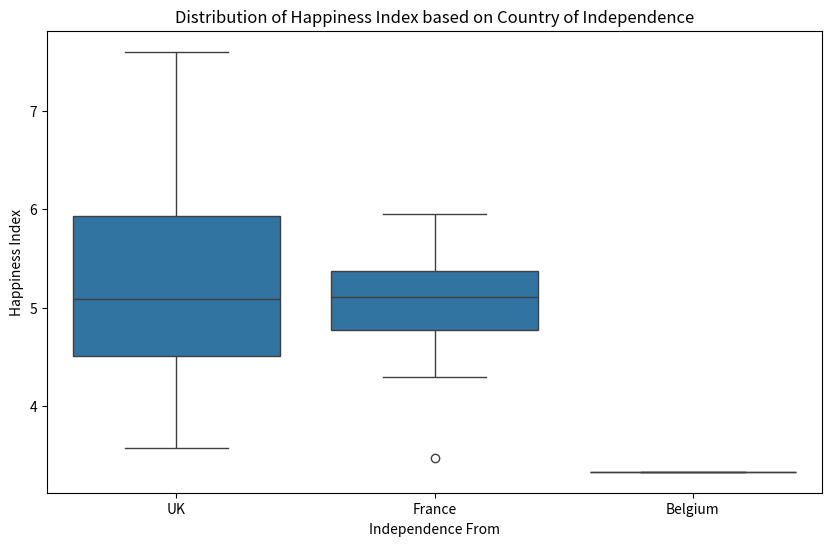

Here is the Python script that generated this plot:
# Beta Version #
# Note to be added ## 

import matplotlib.pyplot as plt
import pandas as pd
import seaborn as sns

# Assuming data is stored in a DataFrame called df
df = pd.DataFrame({
    'Country': ['India', 'Nigeria', 'Algeria', 'Kenya', 'Senegal', 'Pakistan', 'Vietnam', 'Canada', 'Australia', 'Myanmar', 'Uganda', 'Tanzania', 'Sudan', 'Rwanda', 'Bangladesh', 'Sierra Leone', 'Jamaica', 'Malta', 'Ghana', 'Malaysia', 'Zimbabwe', 'Cameroon', 'Tunisia', 'Madagascar', 'Morocco', 'Lebanon', 'Mali', 'Ivory Coast', 'Chad', 'Niger', 'Burkina Faso', 'Guinea', 'Benin', 'Central African Rep', 'Congo', 'Gabon', 'Mauritius', 'Fiji', 'Botswana', 'Papua New Guinea'],
    'Happiness Index': [3.573, 5.269, 5.233, 4.583, 5.446, 5.653, 5.353, 7.6, 7.22, 4.394, 4.432, 4.635, 4.139, 3.334, 4.694, 4.709, 5.935, 6.77, 5.088, 5.522, 4.123, 5.329, 4.804, 5.385, 5.545, 5.948, 4.983, 5.235, 4.559, 4.298, 4.769, 4.535, 4.883, 3.47, 4.805, 5.728, 6.574, 6.186, 5.099, 4.509],
    'Independence From': ['UK', 'UK', 'France', 'UK', 'France', 'UK', 'France', 'UK', 'UK', 'UK', 'UK', 'UK', 'UK', 'Belgium', 'UK', 'UK', 'UK', 'UK', 'UK', 'UK', 'UK', 'France', 'France', 'France', 'France', 'France', 'France', 'France', 'France', 'France', 'France', 'France', 'France', 'France', 'France', 'France', 'UK', 'UK', 'UK', 'UK']
})

plt.figure(figsize=(10, 6))
sns.boxplot(x='Independence From', y='Happiness Index', data=df)
plt.title('Distribution of Happiness Index based on Country of Independence')
plt.show()

from scipy.stats import ttest_ind, mannwhitneyu

# Separate the data into two groups
group_uk = df[df['Independence From'] == 'UK']['Happiness Index']
group_france = df[df['Independence From'] == 'France']['Happiness Index']

# Perform t-test (assuming normal distribution)
ttest_results = ttest_ind(group_uk, group_france)
print('t-test results:', ttest_results)

# Perform Mann-Whitney U test
mannwhitneyu_results = mannwhitneyu(group_uk, group_france)
print('Mann-Whitney U test results:', mannwhitneyu_results)

import numpy as np

# Cohen&#x27;s d for the t-test
cohens_d = (np.mean(group_uk) - np.mean(group_france)) / np.sqrt((np.std(group_uk)**2 + np.std(group_france)**2) / 2)
print('Cohen&#x27;s d:', cohens_d)